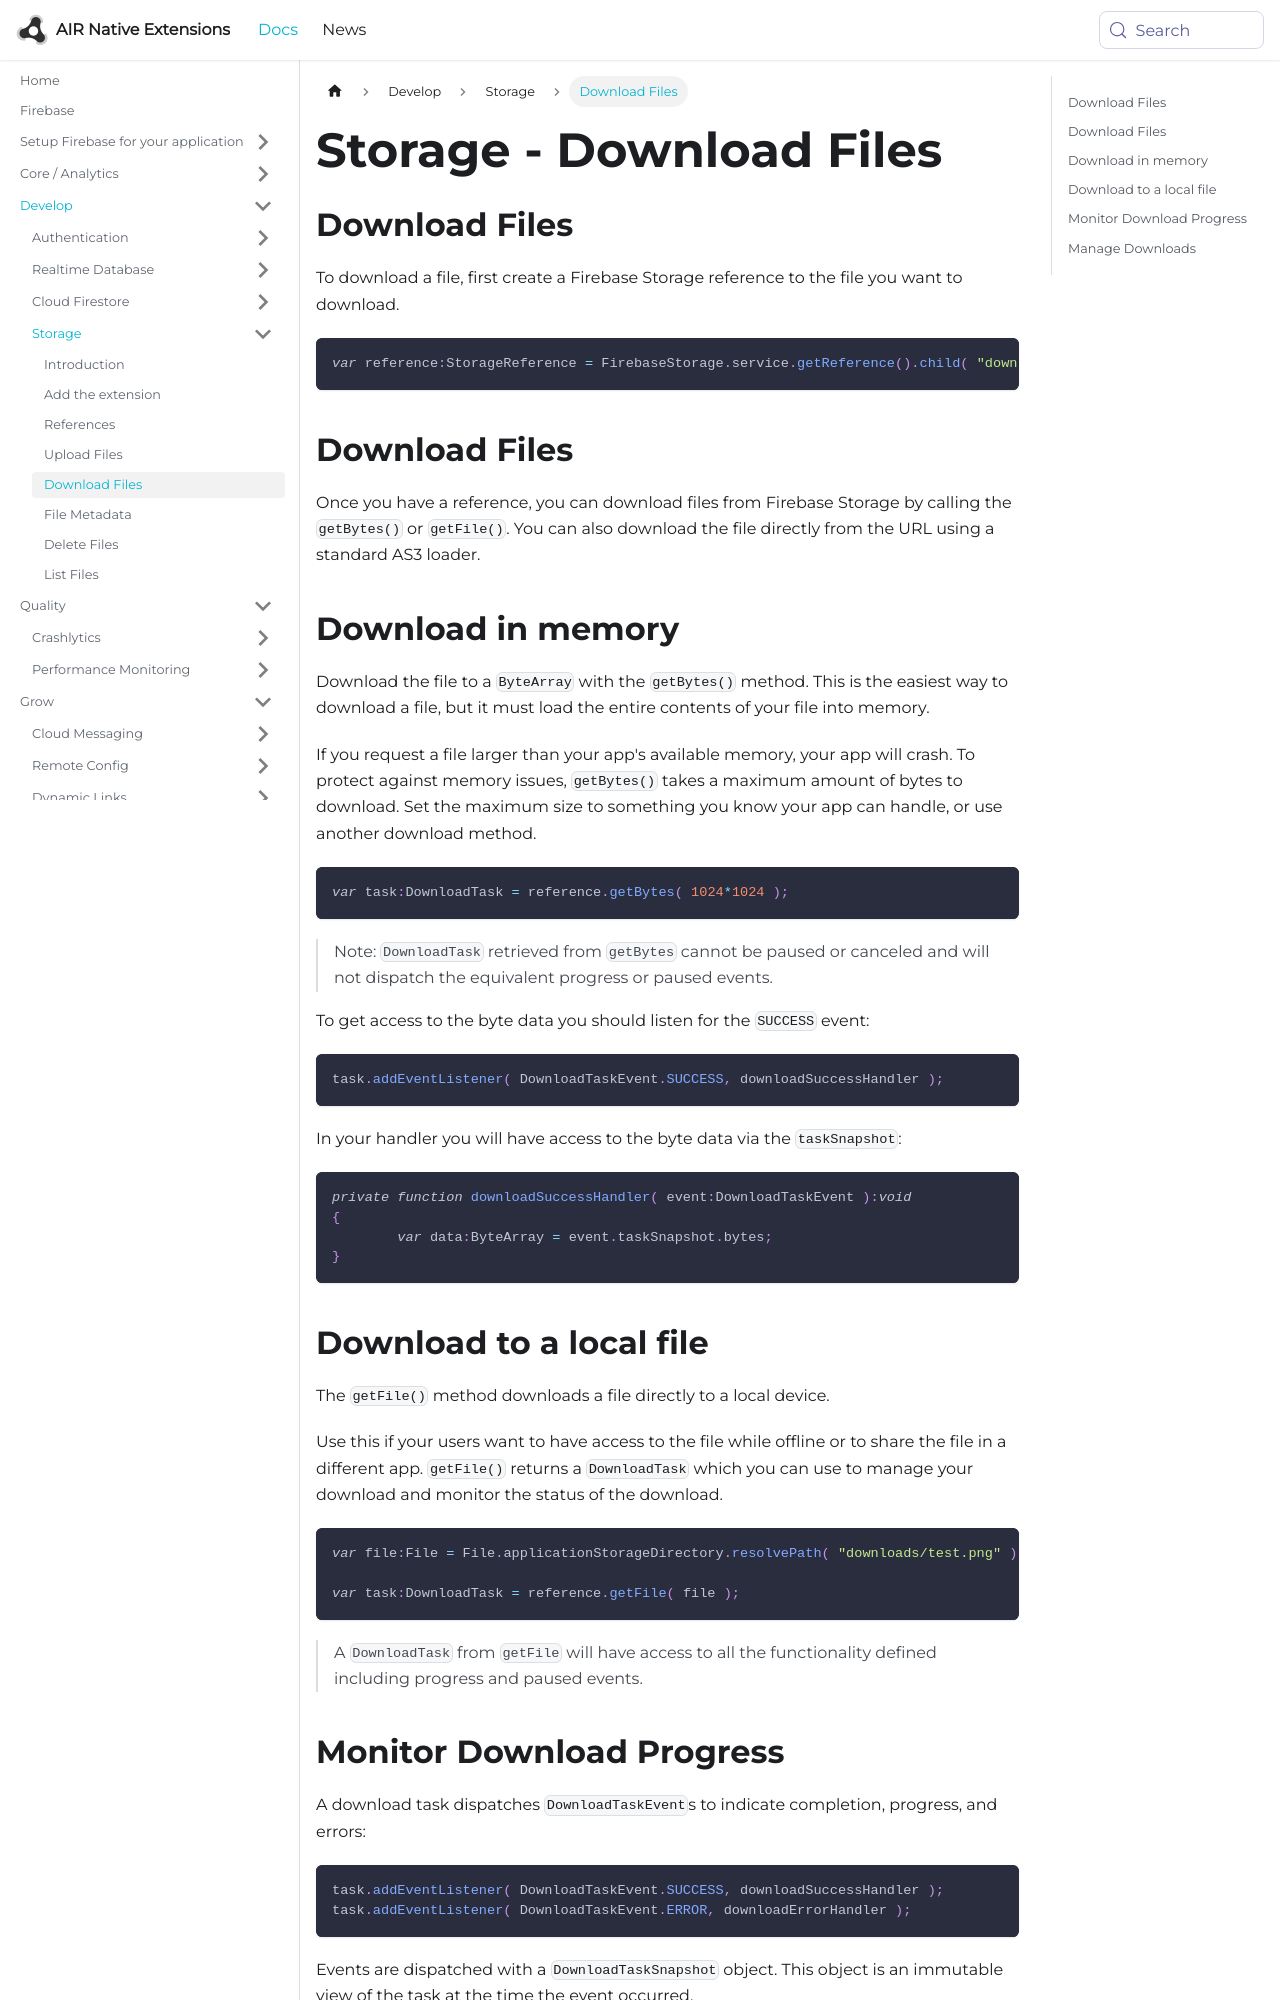

repository: airnativeextensions/nativeextensions-documentation · page: docs/firebase/storage/download-files/index.html · generator: docusaurus

---
title: Storage - Download Files
sidebar_label: Download Files
---

## Download Files 

To download a file, first create a Firebase Storage reference to the file you want to download.

```actionscript
var reference:StorageReference = FirebaseStorage.service.getReference().child( "downloads/example.png" );
```


## Download Files

Once you have a reference, you can download files from Firebase Storage by calling 
the `getBytes()` or `getFile()`. You can also download the file directly from the URL
using a standard AS3 loader.


## Download in memory

Download the file to a `ByteArray` with the `getBytes()` method. This is the easiest way 
to download a file, but it must load the entire contents of your file into memory. 

If you request a file larger than your app's available memory, your app will crash. 
To protect against memory issues, `getBytes()` takes a maximum amount of bytes to 
download. Set the maximum size to something you know your app can handle, or use 
another download method.

```actionscript
var task:DownloadTask = reference.getBytes( 1024*1024 );
```

> 
> Note: `DownloadTask` retrieved from `getBytes` cannot be paused or canceled and 
> will not dispatch the equivalent progress or paused events.
> 

To get access to the byte data you should listen for the `SUCCESS` event:

```actionscript
task.addEventListener( DownloadTaskEvent.SUCCESS, downloadSuccessHandler );
```

In your handler you will have access to the byte data via the `taskSnapshot`:

```actionscript
private function downloadSuccessHandler( event:DownloadTaskEvent ):void 
{
	var data:ByteArray = event.taskSnapshot.bytes; 
}
```
